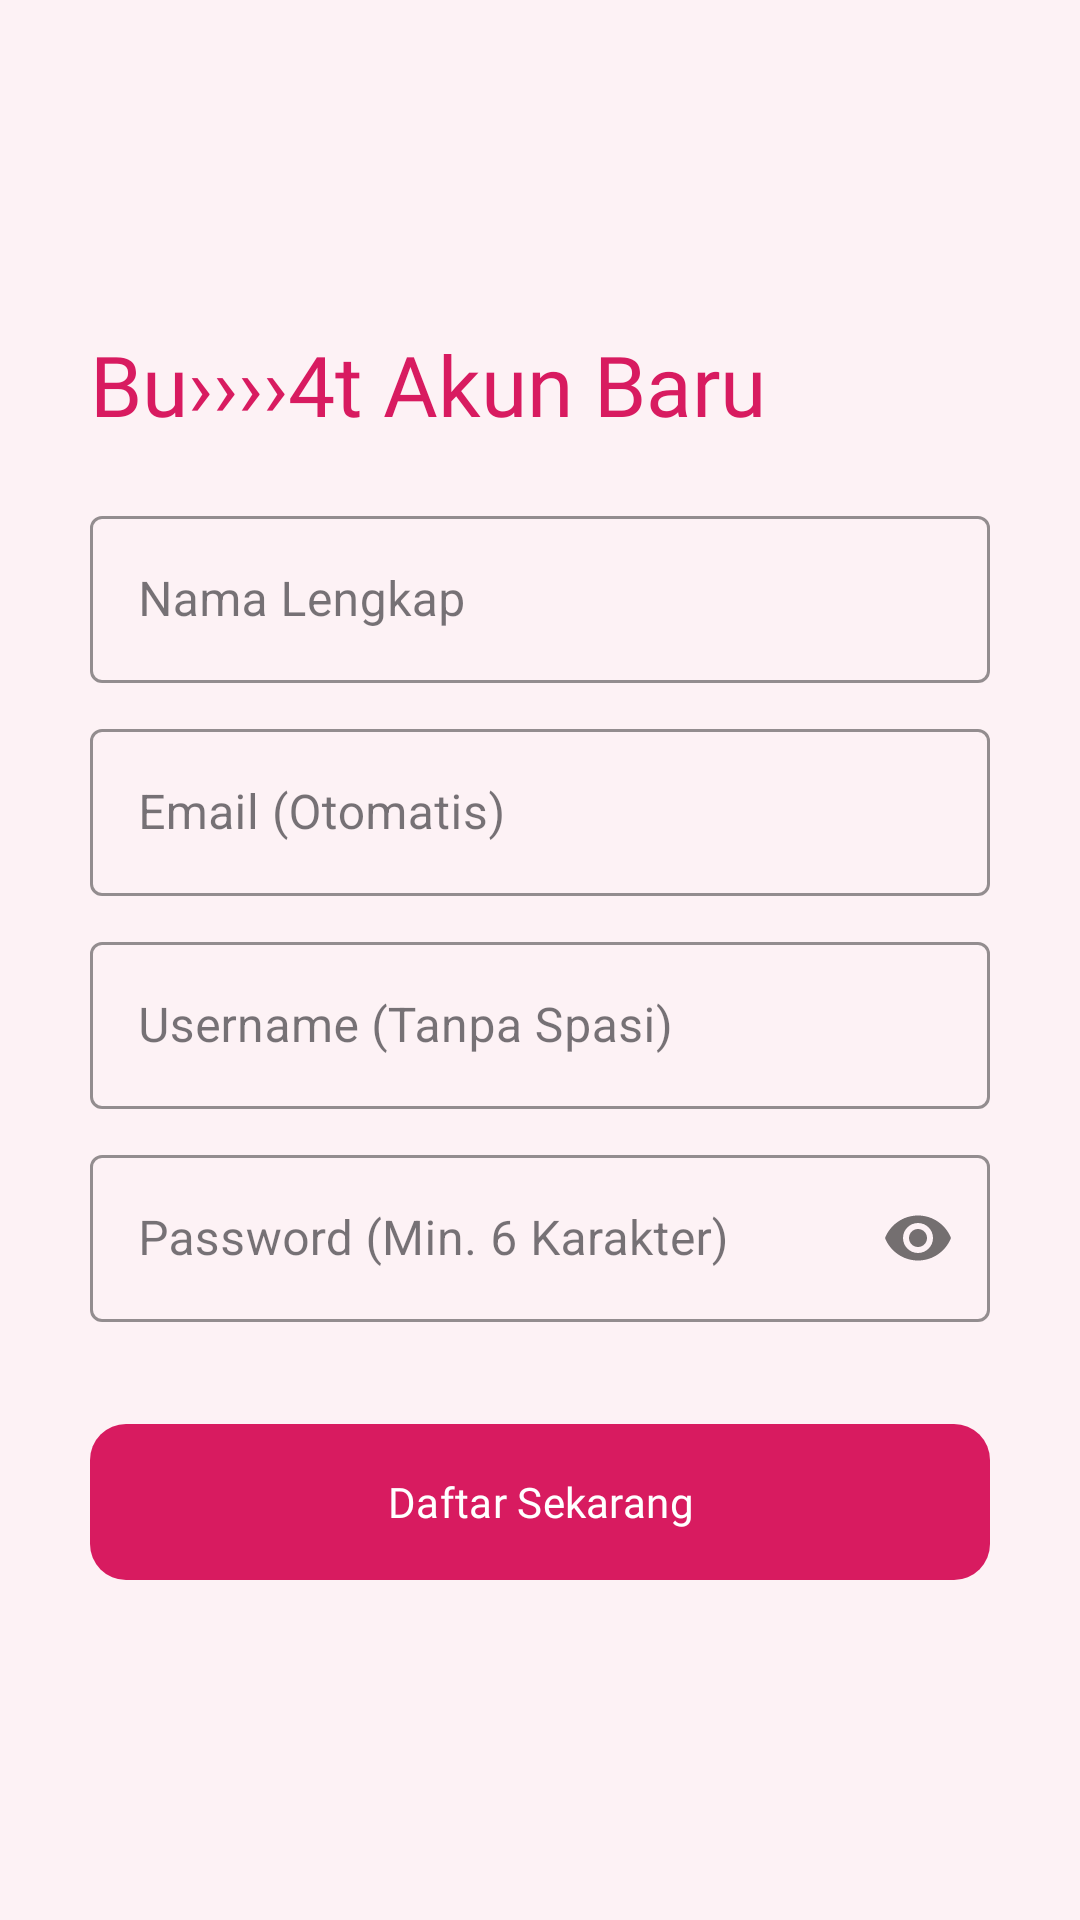

Produce the Android XML layout that renders to this screen, including the resource entries it uses.
<!-- AndroidManifest.xml: application theme Theme.Arincanvas -->
<!-- res/layout/activity_register.xml -->
<?xml version="1.0" encoding="utf-8"?>
<LinearLayout xmlns:android="http://schemas.android.com/apk/res/android"
    xmlns:app="http://schemas.android.com/apk/res-auto"
    android:layout_width="match_parent"
    android:layout_height="match_parent"
    android:orientation="vertical"
    android:padding="30dp"
    android:background="#FDF2F5"
    android:gravity="center_vertical">

    <TextView
        android:layout_width="wrap_content"
        android:layout_height="wrap_content"
        android:text="Bu››››4t Akun Baru"
        android:textSize="28sp"
        android:fontFamily="@font/poppins_bold"
        android:textColor="@color/pink"
        android:layout_marginBottom="20dp"/>

    <com.google.android.material.textfield.TextInputLayout
        style="@style/Widget.MaterialComponents.TextInputLayout.OutlinedBox"
        android:layout_width="match_parent"
        android:layout_height="wrap_content"
        android:hint="Nama Lengkap"
        android:layout_marginBottom="10dp"
        app:boxStrokeColor="@color/pink">
        <com.google.android.material.textfield.TextInputEditText
            android:id="@+id/etRegName"
            android:layout_width="match_parent"
            android:layout_height="wrap_content" />
    </com.google.android.material.textfield.TextInputLayout>

    <com.google.android.material.textfield.TextInputLayout
        style="@style/Widget.MaterialComponents.TextInputLayout.OutlinedBox"
        android:layout_width="match_parent"
        android:layout_height="wrap_content"
        android:hint="Email (Otomatis)"
        android:layout_marginBottom="10dp"
        app:boxStrokeColor="@color/pink">
        <com.google.android.material.textfield.TextInputEditText
            android:id="@+id/etRegEmail"
            android:layout_width="match_parent"
            android:layout_height="wrap_content"
            android:enabled="false"
            android:textColor="@color/black" />
    </com.google.android.material.textfield.TextInputLayout>

    <com.google.android.material.textfield.TextInputLayout
        style="@style/Widget.MaterialComponents.TextInputLayout.OutlinedBox"
        android:layout_width="match_parent"
        android:layout_height="wrap_content"
        android:hint="Username (Tanpa Spasi)"
        android:layout_marginBottom="10dp"
        app:boxStrokeColor="@color/pink">
        <com.google.android.material.textfield.TextInputEditText
            android:id="@+id/etRegUsername"
            android:layout_width="match_parent"
            android:layout_height="wrap_content" />
    </com.google.android.material.textfield.TextInputLayout>

    <com.google.android.material.textfield.TextInputLayout
        style="@style/Widget.MaterialComponents.TextInputLayout.OutlinedBox"
        android:layout_width="match_parent"
        android:layout_height="wrap_content"
        android:hint="Password (Min. 6 Karakter)"
        android:layout_marginBottom="30dp"
        app:passwordToggleEnabled="true"
        app:boxStrokeColor="@color/pink">
        <com.google.android.material.textfield.TextInputEditText
            android:id="@+id/etRegPassword"
            android:layout_width="match_parent"
            android:layout_height="wrap_content"
            android:inputType="textPassword" />
    </com.google.android.material.textfield.TextInputLayout>

    <com.google.android.material.button.MaterialButton
        android:id="@+id/btnSubmitRegister"
        android:layout_width="match_parent"
        android:layout_height="60dp"
        android:text="Daftar Sekarang"
        app:backgroundTint="@color/pink"
        android:fontFamily="@font/poppins_bold"
        app:cornerRadius="12dp" />

</LinearLayout>
<!-- resources referenced by this layout -->
<resources>
  <color name="black">#FF000000</color>
  <color name="pink">#D81B60</color>
  <style name="Theme.Arincanvas" parent="Base.Theme.Arincanvas" />
  <style name="Base.Theme.Arincanvas" parent="Theme.Material3.DayNight.NoActionBar">
          <item name="android:statusBarColor">@color/login_bg</item>
  
          <item name="android:windowLightStatusBar">false</item>
      </style>
  <color name="login_bg">#F44275</color>
</resources>
